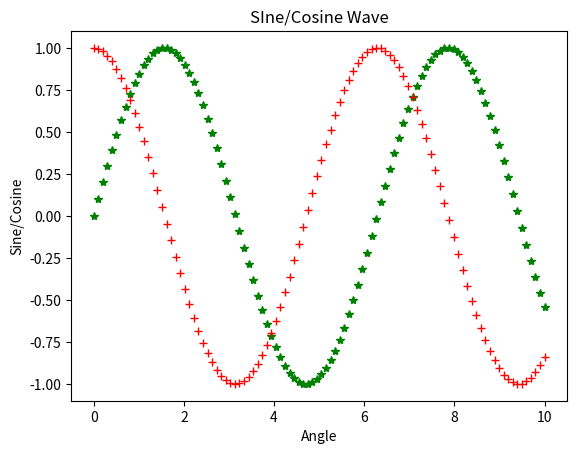
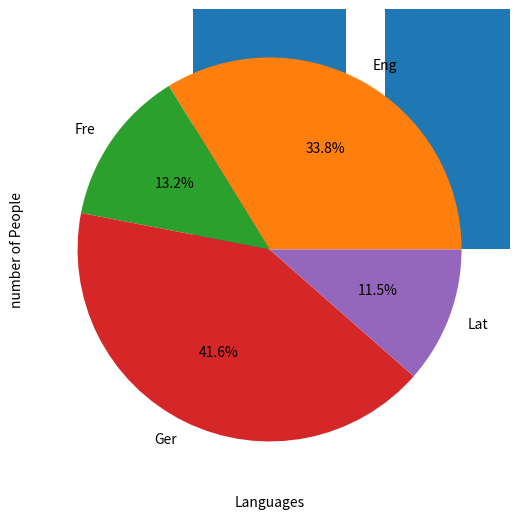

Recreate these plots in Python, in order.
import matplotlib.pyplot as plt
import numpy as np

x = np.linspace(0,10,100)
y = np.sin(x)
z = np.cos(x)
# Sine wave
plt.plot(x, y, 'g*')
plt.plot(x, z, 'r+')
plt.xlabel("Angle")
plt.ylabel("Sine/Cosine")
plt.title("SIne/Cosine Wave")
# plt.show()

# Bar Plot
fig = plt.figure()
ax = fig.add_axes([0,0,1,1])
languages = ['Eng', 'Fre', 'Ger', 'Lat']
people  = [100, 39, 123, 34]
ax.bar(languages, people)
plt.xlabel("Languages")
plt.ylabel("number of People")
# plt.show()

# Pie Chart
ax.pie(people, labels=languages, autopct='%1.1f%%')
plt.show()
